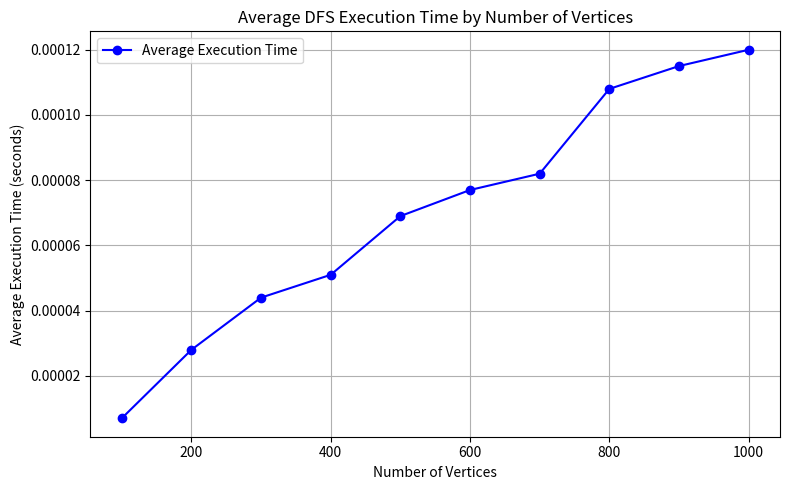

The script that saved this image:
# -*- coding: utf-8 -*-
import matplotlib.pyplot as plt

# Data input
vertex_counts = [100, 200, 300, 400, 500, 600, 700, 800, 900, 1000]
avg_times = [0.00000700, 0.00002800, 0.00004400, 0.00005100, 0.00006900,
             0.00007700, 0.00008200, 0.00010800, 0.00011500, 0.00012000]

# Draw the graph
plt.figure(figsize=(8, 5))
plt.plot(vertex_counts, avg_times, marker='o', linestyle='-', color='b', label='Average Execution Time')

plt.title('Average DFS Execution Time by Number of Vertices')
plt.xlabel('Number of Vertices')
plt.ylabel('Average Execution Time (seconds)')
plt.grid(True)
plt.legend()
plt.tight_layout()
plt.show()
